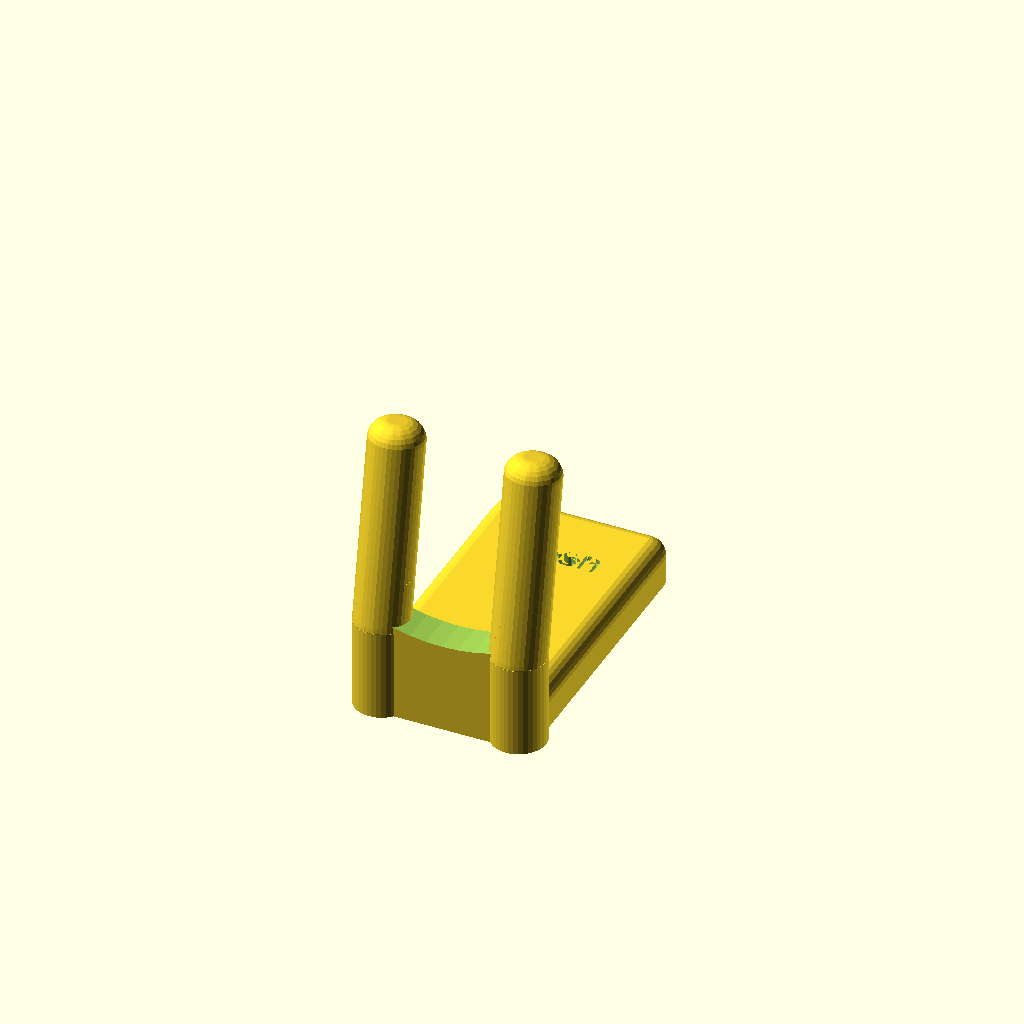
Cell 1: the model at its default parameters.
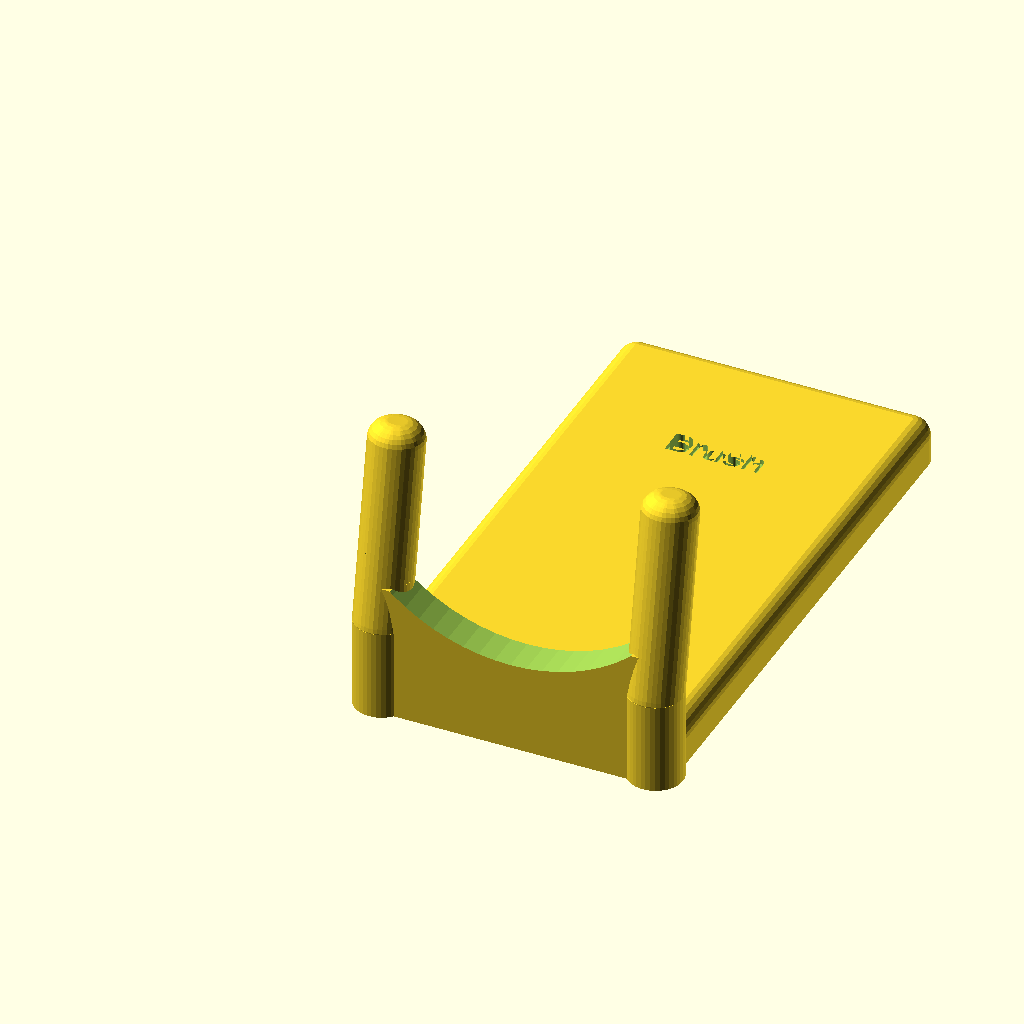
Cell 2: width = 30 (everything else at default).
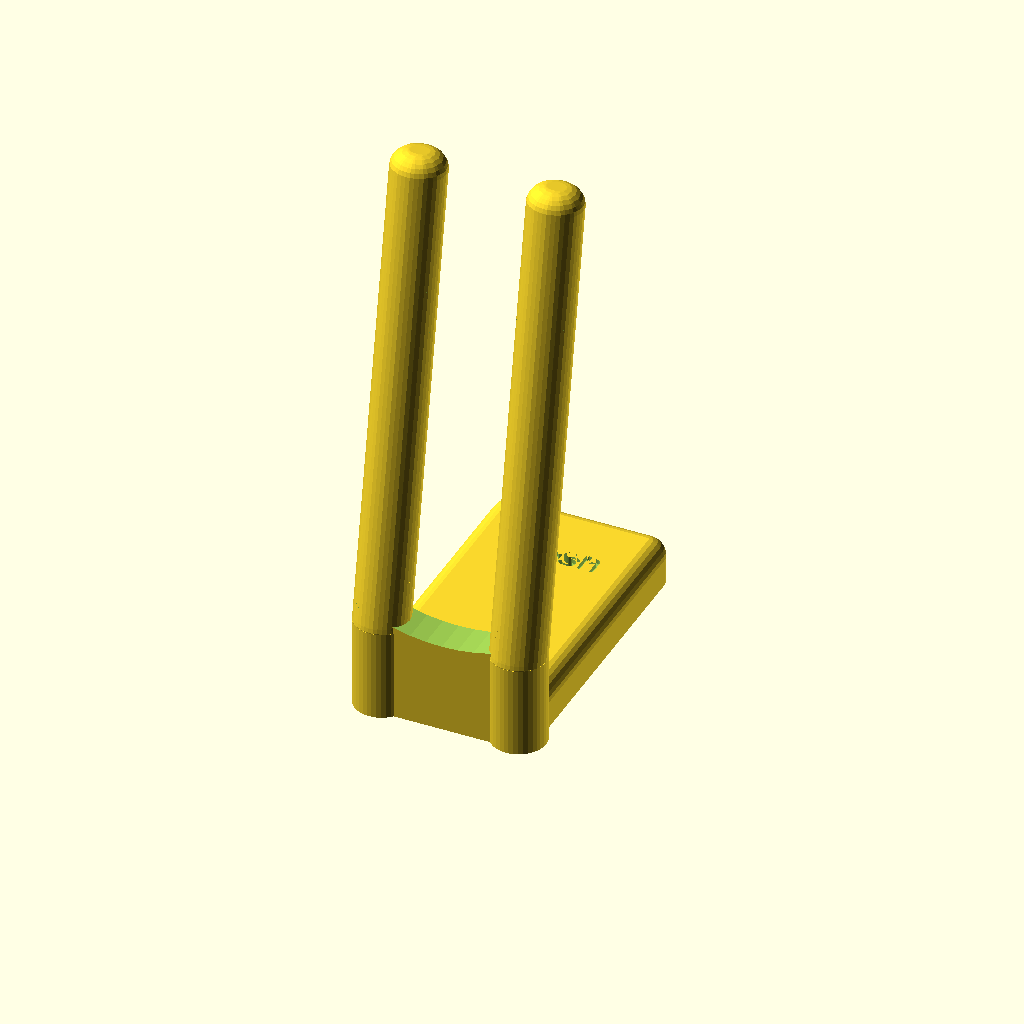
Cell 3: the same model with depth = 60.
One fixed orthographic camera (rotation 55°, 0°, 25°; colour scheme Cornfield) for every cell.
OpenSCAD source file inputs/thingiverse/files/thing-2789797/files/BrushHolder.scad:
/*
|========================================
|                          
|Design:    Brush hook         
|Made by:   BeeDesign                       
|Date:      11/02/2018
|
|========================================
*/


//Parameters
$fa = 5; $fs = 0.5;
width = 15; 
depth = 30;
TEXT = "Brush";

//Renders

//baseplate
difference(){
    minkowski(){
        cube([width,width*2,3]);
        sphere(2); 
    }
    union(){
        translate([-3,-3,-5,])cube([width*2,width*3,5]);
        translate([width/2,width*1.5,4.5])linear_extrude(height = 4) {
                text(TEXT, font = "arial", size = 3, halign = "center");
                }
    }
}    
//pillars
    Pillar();
    translate([width,0,0])Pillar();

 //bridge   
   difference(){
    translate([0,-2,0])cube([width,4,15]); 
    translate([width/2,5,30])rotate([90,0,0])cylinder(10,20,20); 
   }

    
            
   
//Modules

module Pillar(){
    //pillarbase
    cylinder(10,3,3);
    //pillar
    minkowski(){
        translate([0,0,9.9])rotate([-10,0,0])cylinder(depth-10,1,1);
        sphere(2);
    } 
}
Customizer parameters (derived from the source; name, type, default, range or options):
width: number, default 15
depth: number, default 30
TEXT: string, default "Brush"
